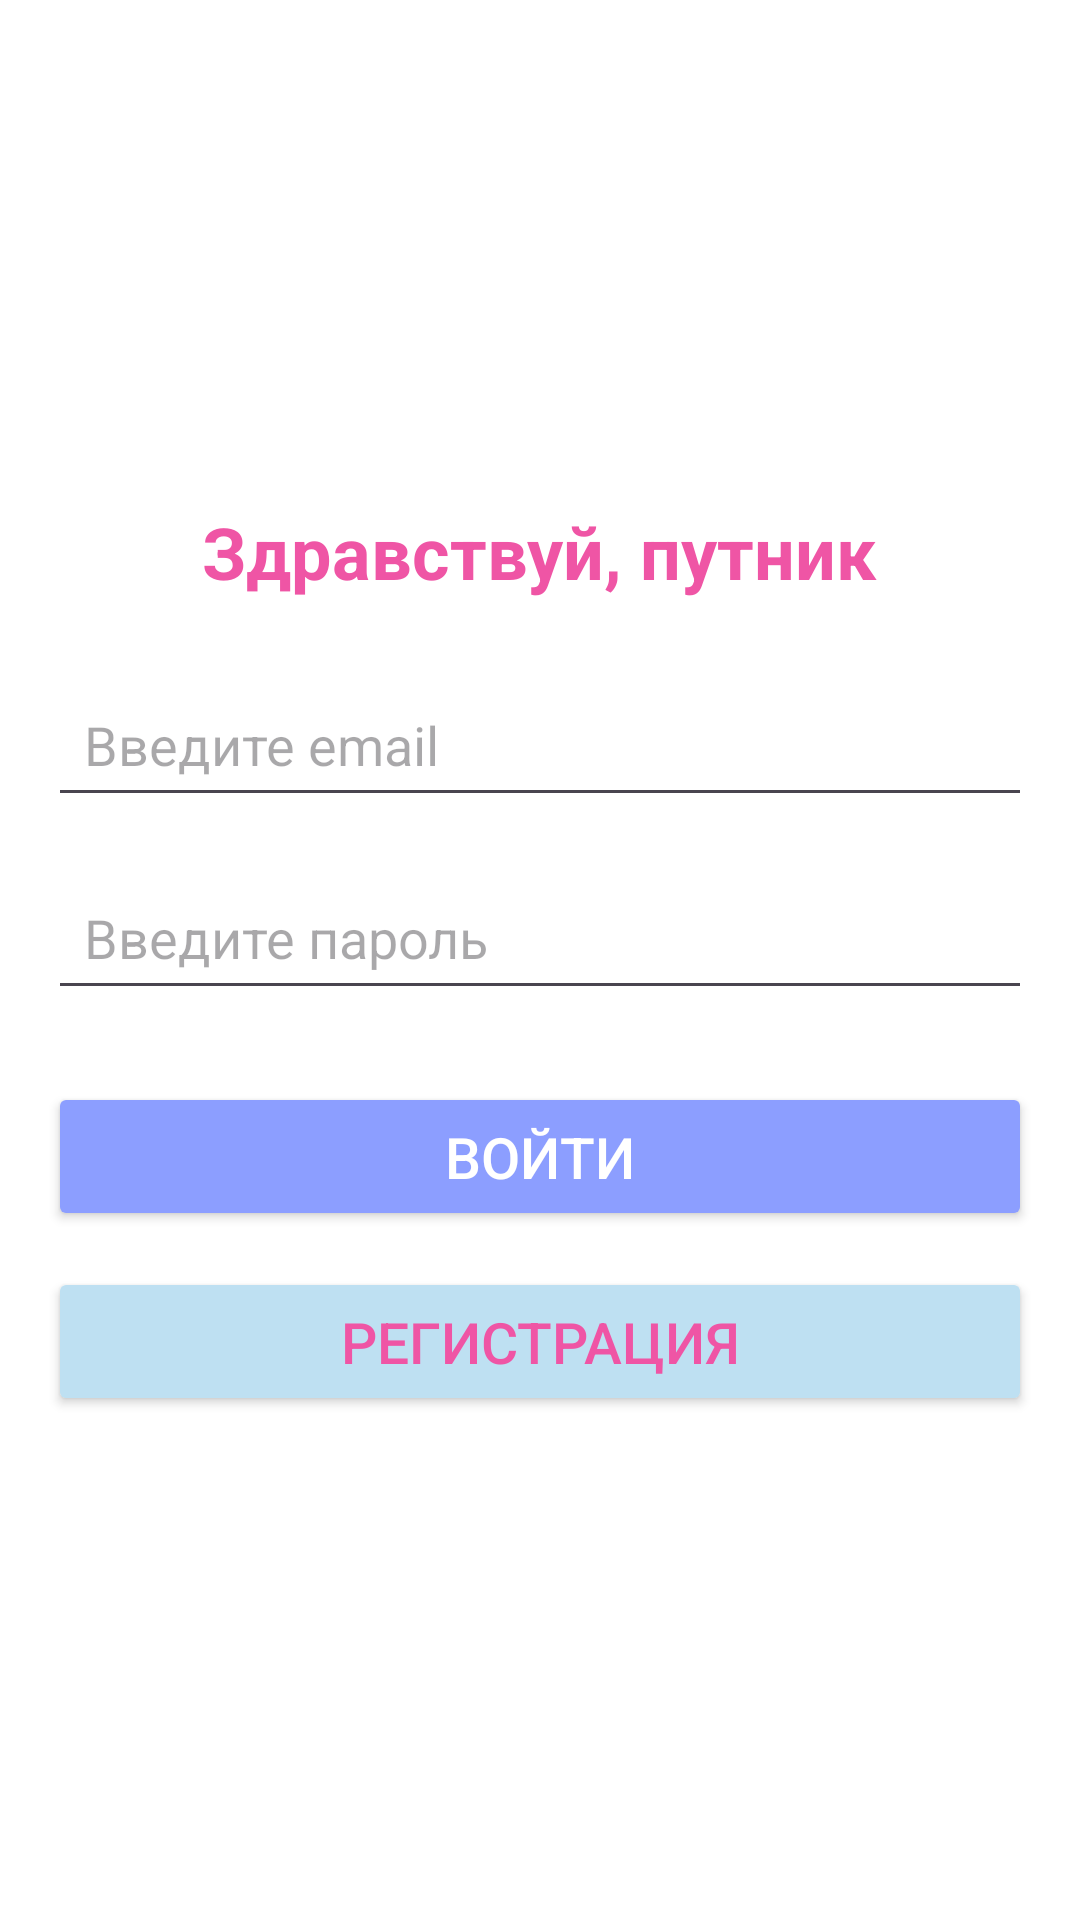

Produce the Android XML layout that renders to this screen, including the resource entries it uses.
<!-- AndroidManifest.xml: application theme Theme.Quiz_game -->
<!-- res/layout/fragment_auth.xml -->
<?xml version="1.0" encoding="utf-8"?>
<LinearLayout xmlns:android="http://schemas.android.com/apk/res/android"
    android:layout_width="match_parent"
    android:layout_height="match_parent"
    android:orientation="vertical"
    android:gravity="center"
    android:padding="16dp"
    android:background="@color/white">

    <TextView
        android:id="@+id/textViewTitle"
        android:layout_width="wrap_content"
        android:layout_height="wrap_content"
        android:text="Здравствуй, путник"
        android:textSize="24sp"
        android:textStyle="bold"
        android:textColor="@color/peony"
        android:layout_marginBottom="24dp"/>

    <EditText
        android:id="@+id/editTextEmail"
        android:layout_width="match_parent"
        android:layout_height="wrap_content"
        android:hint="Введите email"
        android:inputType="textEmailAddress"
        android:padding="12dp"
        android:layout_marginBottom="16dp"/>

    <EditText
        android:id="@+id/editTextPassword"
        android:layout_width="match_parent"
        android:layout_height="wrap_content"
        android:hint="Введите пароль"
        android:inputType="textPassword"
        android:padding="12dp"
        android:layout_marginBottom="24dp"/>

    <Button
        android:id="@+id/buttonLogin"
        android:layout_width="match_parent"
        android:layout_height="wrap_content"
        android:text="Войти"
        android:backgroundTint="@color/violet"
        android:textColor="@color/white"
        android:textColorHighlight="@color/black"
        android:textSize="19sp"
        android:padding="12dp"
        android:layout_marginBottom="12dp"/>

    <Button
        android:id="@+id/buttonRegister"
        android:layout_width="match_parent"
        android:layout_height="wrap_content"
        android:text="Регистрация"
        android:backgroundTint="@color/cristal"
        android:textColor="@color/peony"
        android:textSize="19sp"
        android:padding="12dp"/>

</LinearLayout>
<!-- resources referenced by this layout -->
<resources>
  <color name="black">#FF000000</color>
  <color name="cristal">#BEE0F2</color>
  <color name="peony">#EF55A5</color>
  <color name="violet">#8C9EFF</color>
  <color name="white">#FFFFFFFF</color>
  <style name="Theme.Quiz_game" parent="Theme.MaterialComponents.DayNight.DarkActionBar">
          
          <item name="colorPrimary">@color/purple_500</item>
          <item name="colorPrimaryVariant">@color/purple_700</item>
          <item name="colorOnPrimary">@color/white</item>
          
          <item name="colorSecondary">@color/teal_200</item>
          <item name="colorSecondaryVariant">@color/teal_700</item>
          <item name="colorOnSecondary">@color/black</item>
          
          <item name="android:statusBarColor">?attr/colorPrimaryVariant</item>
          
      </style>
  <color name="purple_500">#FF6200EE</color>
  <color name="purple_700">#FF3700B3</color>
  <color name="teal_200">#FF03DAC5</color>
  <color name="teal_700">#FF018786</color>
</resources>
